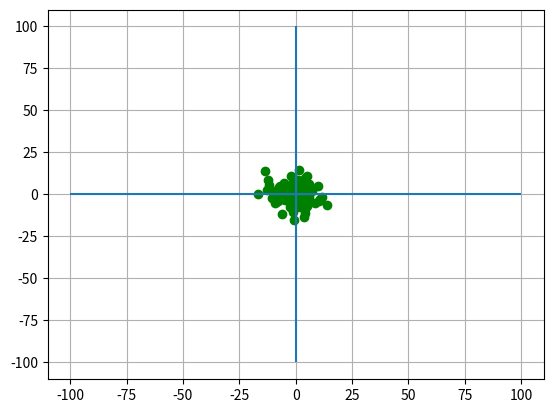
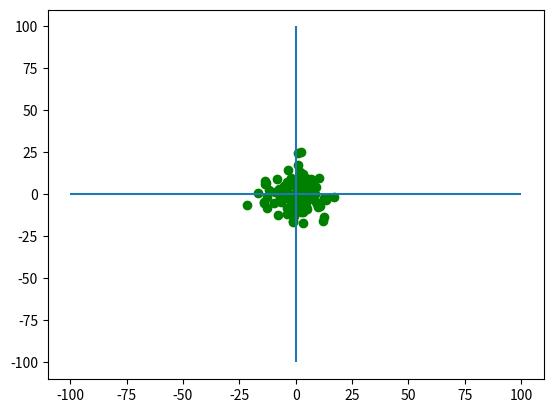
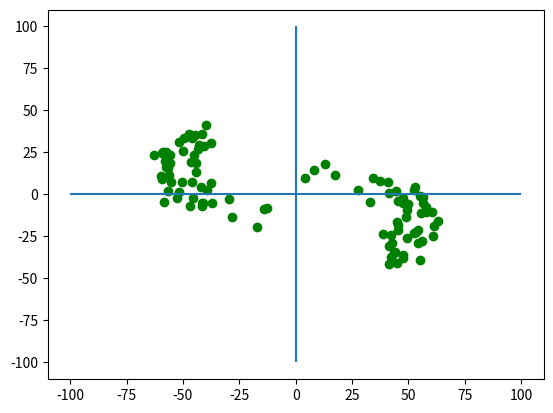
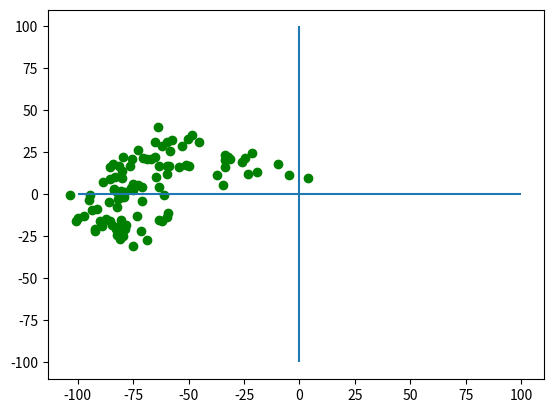

Write the Python code that produced these figures, in order.
import matplotlib.pyplot as plt
import numpy as np
import math

color = "GREEN"
v_line_min = -100
v_line_max = 100
h_line_min = -100
h_line_max = 100


def genCoordinates (sigma):
	return sigma * np.random.randn(), sigma * np.random.randn()

def getLengthBetweenCenterAndPoint (point):
	return math.sqrt(math.pow(point[0], 2) + math.pow(point[1], 2))

def minimum(points):
	min = 0
	minPoint = ()
	for point in points:
		length = getLengthBetweenCenterAndPoint(point)
		if (min == 0):
			min = length
			minPoint = point
		else:
			if (length < min):
				min = length
				minPoint = point
	return min, minPoint

def maximum(points):
	max = 0
	maxPoint = ()
	for point in points:
		length = getLengthBetweenCenterAndPoint(point)
		if (max == 0):
			max = length
			maxPoint = point
		else:
			if (length > max):
				max = length
				maxPoint = point
	return max, maxPoint
	
def getInfoAboutPoints(ruleNumber, points):
	min, minPoint = minimum(points) 
	max, maxPoint = maximum(points)
	print("------------------------------------------------------------------")
	print(ruleNumber, " правило")
	print("Минимальная длина: ", min, 'Мин. точка: ', minPoint)
	print("Максимальная длина: ", max, 'Макс. точка: ', maxPoint)
	print("------------------------------------------------------------------")

#n - count of points
def buildFirstRule(n):
	points = []
	fig, ax = plt.subplots()
	ax.vlines(0, v_line_min, v_line_max)
	ax.hlines(0, h_line_min, h_line_max)
	plt.grid()
	for i in range(0, n):
		coordinatesPair = genCoordinates(6)
		points.append((coordinatesPair[0], coordinatesPair[1]))
		plt.scatter(coordinatesPair[0], coordinatesPair[1], c = color)

	plt.show()
	return points

def buildSecondRule (points):
	newPoints = []
	fig, ax = plt.subplots()
	ax.vlines(0, v_line_min, v_line_max)
	ax.hlines(0, h_line_min, h_line_max)
	funnel_x, funnel_y = 0, 0
	for i in range (0, len(points)):
		if (i == 0):
			x, y = points[0]
			funnel_x = -x
			funnel_y = -y
			plt.scatter(x, y, c = color)
			newPoints.append((x, y))
		else:
			x, y = points[i]
			new_x = x + funnel_x
			new_y = y + funnel_y
			funnel_x += (-new_x)
			funnel_y += (-new_y)
			plt.scatter(new_x, new_y, c = color)
			newPoints.append((new_x, new_y))
	plt.show()
	return newPoints		
	

def buildThirdAndFourthRule(points, isThird = True):
	newPoints = []
	fig, ax = plt.subplots()
	ax.vlines(0, v_line_min, v_line_max)
	ax.hlines(0, h_line_min, h_line_max)
	old_x, old_y = 0, 0

	for i in range (0, len(points)):
		curr_x, curr_y = points[i]
		if i == 0:
			plt.scatter(curr_x, curr_y, c = color)
			old_x, old_y = curr_x, curr_y
			newPoints.append((curr_x, curr_y))
		else:
			if (isThird): 
				new_x = curr_x + (-old_x)
				new_y = curr_y + (-old_y)
			else:
				new_x = curr_x + old_x
				new_y = curr_y + old_y
			plt.scatter(new_x, new_y, c = color)
			old_x, old_y = new_x, new_y
			newPoints.append((new_x, new_y))
	plt.show()
	return newPoints


def main():
	points = buildFirstRule(100)
	getInfoAboutPoints('1е', points)
	points2 = buildSecondRule(points)
	getInfoAboutPoints('2е',points2)
	points3 = buildThirdAndFourthRule(points)
	getInfoAboutPoints('3е',points3)
	points4 = buildThirdAndFourthRule(points, False)
	getInfoAboutPoints('4е',points4)

main()
	
